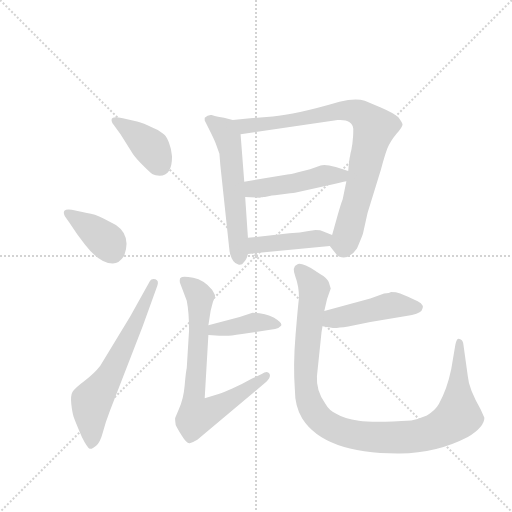
t = 0.00 s
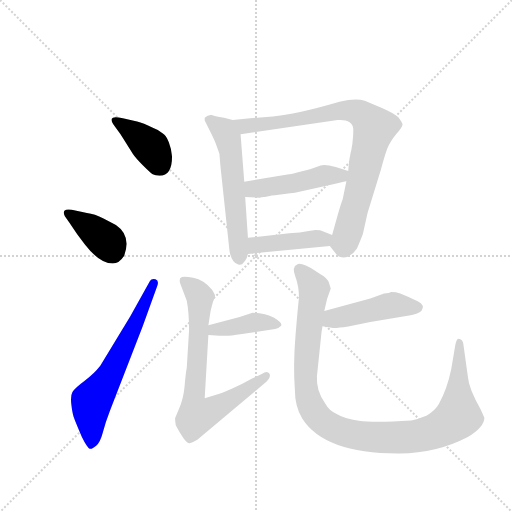
t = 1.60 s
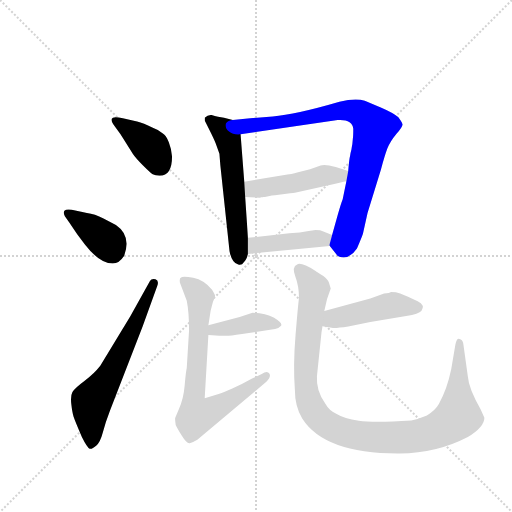
t = 3.20 s
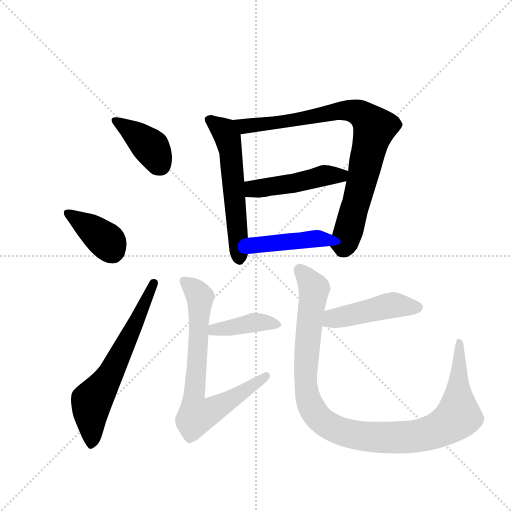
t = 4.79 s
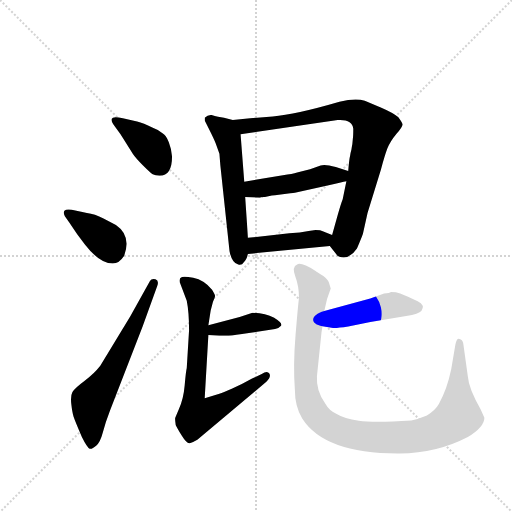
t = 6.39 s
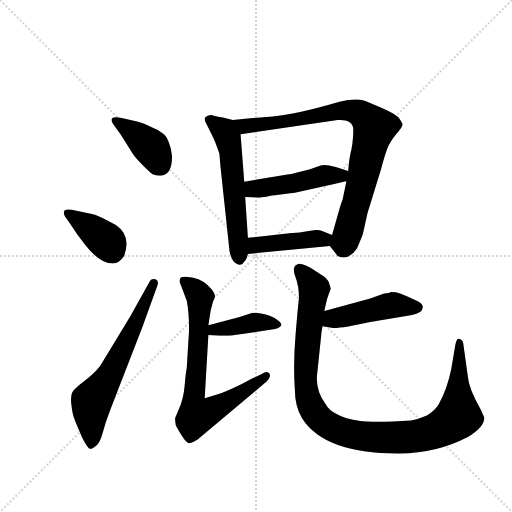
t = 7.99 s

The animated SVG that drew these frames (rendered in a browser with its animation timeline set to each time). Animation: 11 CSS @keyframes rules; one cycle of 7.99 s.

<svg version="1.1" viewBox="0 0 1024 1024" xmlns="http://www.w3.org/2000/svg">
  <g stroke="lightgray" stroke-dasharray="1,1" stroke-width="1" transform="scale(4, 4)">
    <line x1="0" y1="0" x2="256" y2="256"></line>
    <line x1="256" y1="0" x2="0" y2="256"></line>
    <line x1="128" y1="0" x2="128" y2="256"></line>
    <line x1="0" y1="128" x2="256" y2="128"></line>
  </g>
  <g transform="scale(0.92, -0.92) translate(60, -900)">
    <style type="text/css">
      
        @keyframes keyframes0 {
          from {
            stroke: blue;
            stroke-dashoffset: 397;
            stroke-width: 128;
          }
          56% {
            animation-timing-function: step-end;
            stroke: blue;
            stroke-dashoffset: 0;
            stroke-width: 128;
          }
          to {
            stroke: black;
            stroke-width: 1024;
          }
        }
        #make-me-a-hanzi-animation-0 {
          animation: keyframes0 0.5730794270833334s both;
          animation-delay: 0s;
          animation-timing-function: linear;
        }
      
        @keyframes keyframes1 {
          from {
            stroke: blue;
            stroke-dashoffset: 384;
            stroke-width: 128;
          }
          56% {
            animation-timing-function: step-end;
            stroke: blue;
            stroke-dashoffset: 0;
            stroke-width: 128;
          }
          to {
            stroke: black;
            stroke-width: 1024;
          }
        }
        #make-me-a-hanzi-animation-1 {
          animation: keyframes1 0.5625s both;
          animation-delay: 0.5730794270833334s;
          animation-timing-function: linear;
        }
      
        @keyframes keyframes2 {
          from {
            stroke: blue;
            stroke-dashoffset: 639;
            stroke-width: 128;
          }
          68% {
            animation-timing-function: step-end;
            stroke: blue;
            stroke-dashoffset: 0;
            stroke-width: 128;
          }
          to {
            stroke: black;
            stroke-width: 1024;
          }
        }
        #make-me-a-hanzi-animation-2 {
          animation: keyframes2 0.77001953125s both;
          animation-delay: 1.1355794270833335s;
          animation-timing-function: linear;
        }
      
        @keyframes keyframes3 {
          from {
            stroke: blue;
            stroke-dashoffset: 578;
            stroke-width: 128;
          }
          65% {
            animation-timing-function: step-end;
            stroke: blue;
            stroke-dashoffset: 0;
            stroke-width: 128;
          }
          to {
            stroke: black;
            stroke-width: 1024;
          }
        }
        #make-me-a-hanzi-animation-3 {
          animation: keyframes3 0.7203776041666666s both;
          animation-delay: 1.9055989583333335s;
          animation-timing-function: linear;
        }
      
        @keyframes keyframes4 {
          from {
            stroke: blue;
            stroke-dashoffset: 852;
            stroke-width: 128;
          }
          73% {
            animation-timing-function: step-end;
            stroke: blue;
            stroke-dashoffset: 0;
            stroke-width: 128;
          }
          to {
            stroke: black;
            stroke-width: 1024;
          }
        }
        #make-me-a-hanzi-animation-4 {
          animation: keyframes4 0.943359375s both;
          animation-delay: 2.6259765625s;
          animation-timing-function: linear;
        }
      
        @keyframes keyframes5 {
          from {
            stroke: blue;
            stroke-dashoffset: 474;
            stroke-width: 128;
          }
          61% {
            animation-timing-function: step-end;
            stroke: blue;
            stroke-dashoffset: 0;
            stroke-width: 128;
          }
          to {
            stroke: black;
            stroke-width: 1024;
          }
        }
        #make-me-a-hanzi-animation-5 {
          animation: keyframes5 0.6357421875s both;
          animation-delay: 3.5693359375s;
          animation-timing-function: linear;
        }
      
        @keyframes keyframes6 {
          from {
            stroke: blue;
            stroke-dashoffset: 431;
            stroke-width: 128;
          }
          58% {
            animation-timing-function: step-end;
            stroke: blue;
            stroke-dashoffset: 0;
            stroke-width: 128;
          }
          to {
            stroke: black;
            stroke-width: 1024;
          }
        }
        #make-me-a-hanzi-animation-6 {
          animation: keyframes6 0.6007486979166666s both;
          animation-delay: 4.205078125s;
          animation-timing-function: linear;
        }
      
        @keyframes keyframes7 {
          from {
            stroke: blue;
            stroke-dashoffset: 404;
            stroke-width: 128;
          }
          57% {
            animation-timing-function: step-end;
            stroke: blue;
            stroke-dashoffset: 0;
            stroke-width: 128;
          }
          to {
            stroke: black;
            stroke-width: 1024;
          }
        }
        #make-me-a-hanzi-animation-7 {
          animation: keyframes7 0.5787760416666666s both;
          animation-delay: 4.805826822916667s;
          animation-timing-function: linear;
        }
      
        @keyframes keyframes8 {
          from {
            stroke: blue;
            stroke-dashoffset: 740;
            stroke-width: 128;
          }
          71% {
            animation-timing-function: step-end;
            stroke: blue;
            stroke-dashoffset: 0;
            stroke-width: 128;
          }
          to {
            stroke: black;
            stroke-width: 1024;
          }
        }
        #make-me-a-hanzi-animation-8 {
          animation: keyframes8 0.8522135416666666s both;
          animation-delay: 5.384602864583334s;
          animation-timing-function: linear;
        }
      
        @keyframes keyframes9 {
          from {
            stroke: blue;
            stroke-dashoffset: 461;
            stroke-width: 128;
          }
          60% {
            animation-timing-function: step-end;
            stroke: blue;
            stroke-dashoffset: 0;
            stroke-width: 128;
          }
          to {
            stroke: black;
            stroke-width: 1024;
          }
        }
        #make-me-a-hanzi-animation-9 {
          animation: keyframes9 0.6251627604166666s both;
          animation-delay: 6.236816406250001s;
          animation-timing-function: linear;
        }
      
        @keyframes keyframes10 {
          from {
            stroke: blue;
            stroke-dashoffset: 1078;
            stroke-width: 128;
          }
          78% {
            animation-timing-function: step-end;
            stroke: blue;
            stroke-dashoffset: 0;
            stroke-width: 128;
          }
          to {
            stroke: black;
            stroke-width: 1024;
          }
        }
        #make-me-a-hanzi-animation-10 {
          animation: keyframes10 1.1272786458333333s both;
          animation-delay: 6.861979166666668s;
          animation-timing-function: linear;
        }
      
    </style>
    
      <path d="M 314 560 Q 313 576 307 591 Q 301 606 294 610 Q 285 618 271 623 Q 252 633 238 636 L 207 643 Q 185 648 183 642 Q 181 636 187 629 L 202 608 L 229 565 Q 235 556 251 540 Q 267 524 272 521 Q 277 518 287 518 Q 314 518 314 560 Z" fill="lightgray"></path>
    
      <path d="M 91 416 Q 107 391 125 368 Q 157 327 185 327 Q 199 327 210 344 Q 226 388 192 411 L 165 425 Q 146 435 129 437 L 96 444 Q 84 446 80 442 Q 77 437 81 430 L 91 416 Z" fill="lightgray"></path>
    
      <path d="M 223 212 L 158 105 Q 145 88 123.5 72 Q 102 56 97.5 48 Q 93 40 95 21.5 Q 97 3 100 -6 Q 103 -15 118 -50 Q 130 -74 135 -75.5 Q 140 -77 149 -69 Q 158 -61 163.5 -40 Q 169 -19 179 7 L 250 190 L 282 279 Q 286 290 278 293 Q 269 295 266 289 L 223 212 Z" fill="lightgray"></path>
    
      <path d="M 446 639 L 427 644 L 414 646 Q 407 648 400 650 Q 392 651 385 644 L 385 638 L 394 620 Q 406 596 409 588 L 417 566 L 419 541 L 439 354 Q 444 328 458 325 Q 466 323 470 330 Q 476 335 479 348 L 479 383 L 473 472 L 471 505 L 463 608 C 461 635 461 635 446 639 Z" fill="lightgray"></path>
    
      <path d="M 657 365 L 672 346 Q 672 344 678 342 Q 699 335 716 360 Q 728 388 729 392 L 739 437 L 768 531 Q 776 561 782 577 Q 788 592 802 609 Q 816 625 815 630 Q 814 634 806 645 Q 797 654 769 666 L 733 681 Q 713 687 678 679 Q 582 651 533 647 L 484 643 L 446 639 C 416 636 433 604 463 608 L 674 639 Q 706 641 708 620 Q 708 603 707 598 L 706 587 Q 705 582 704 575 Q 702 568 701 561 Q 699 554 697 528 L 693 506 L 685 467 Q 681 457 674 432 L 662 389 C 656 367 656 367 657 365 Z" fill="lightgray"></path>
    
      <path d="M 697 528 L 670 537 Q 645 544 637 540 L 614 532 L 586 525 Q 576 522 555 519 L 471 505 C 441 500 443 474 473 472 L 504 470 L 506 470 L 507 471 L 511 471 L 513 472 L 516 472 L 531 475 Q 539 475 542 476 L 571 480 Q 578 480 581 481 L 652 497 Q 684 504 693 506 C 722 512 725 519 697 528 Z" fill="lightgray"></path>
    
      <path d="M 479 348 L 657 365 C 687 368 690 377 662 389 L 643 397 Q 637 400 626 400 L 611 398 Q 593 394 569 393 L 479 383 C 449 380 449 345 479 348 Z" fill="lightgray"></path>
    
      <path d="M 393 172 L 417 170 L 437 170 Q 449 171 481 176 L 538 185 Q 546 186 551 192 Q 555 197 536 209 Q 516 220 489 220 L 461 211 L 393 193 C 364 185 363 174 393 172 Z" fill="lightgray"></path>
    
      <path d="M 346 246 Q 351 221 351 182 L 346 100 Q 344 92 341.5 62.5 Q 339 33 329 11 L 321 -8 Q 320 -11 322 -24 Q 324 -29 335 -47 Q 346 -65 352.5 -63.5 Q 359 -62 369 -56 L 519 70 Q 530 81 525.5 88 Q 521 95 509 87 L 488 77 Q 469 66 445 55.5 Q 421 45 417 44 L 385 34 L 393 172 L 393 193 L 398 225 L 403 244 Q 408 254 407.5 257 Q 407 260 401 270 Q 384 291 360 296 Q 336 301 333 296 Q 330 295 331 286 L 346 246 Z" fill="lightgray"></path>
    
      <path d="M 641 191 L 664 187 Q 670 186 697 190 L 745 200 L 823 213 Q 851 218 856 224 Q 865 237 848 245 L 827 255 L 810 262 Q 801 265 790 265 Q 787 262 775 262 L 745 251 L 645 224 C 616 216 611 196 641 191 Z" fill="lightgray"></path>
    
      <path d="M 645 224 L 651 250 L 659 273 L 655 286 Q 653 292 643 300 Q 629 309 626 311 Q 594 331 586 325 Q 574 320 582 299 Q 590 278 590 252 Q 588 238 582.5 171.5 Q 577 105 581 53 Q 581 16 597 -10 Q 646 -87 809 -86 Q 890 -85 957 -50 Q 993 -28 993 -8 L 985 10 Q 959 55 957 82 L 947 154 Q 945 162 939 163 Q 933 166 930 151 L 921 98 Q 912 54 894 22 Q 887 9 868 -3 Q 849 -11 834 -14 Q 752 -19 720 -14.5 Q 688 -10 672 0 Q 655 8 647 23 Q 627 50 629 82 L 639 178 Q 641 190 641 191 L 645 224 Z" fill="lightgray"></path>
    
    
      <clipPath id="make-me-a-hanzi-clip-0">
        <path d="M 314 560 Q 313 576 307 591 Q 301 606 294 610 Q 285 618 271 623 Q 252 633 238 636 L 207 643 Q 185 648 183 642 Q 181 636 187 629 L 202 608 L 229 565 Q 235 556 251 540 Q 267 524 272 521 Q 277 518 287 518 Q 314 518 314 560 Z"></path>
      </clipPath>
      <path clip-path="url(#make-me-a-hanzi-clip-0)" d="M 190 637 L 266 582 L 288 540" fill="none" id="make-me-a-hanzi-animation-0" stroke-dasharray="269 538" stroke-linecap="round"></path>
    
      <clipPath id="make-me-a-hanzi-clip-1">
        <path d="M 91 416 Q 107 391 125 368 Q 157 327 185 327 Q 199 327 210 344 Q 226 388 192 411 L 165 425 Q 146 435 129 437 L 96 444 Q 84 446 80 442 Q 77 437 81 430 L 91 416 Z"></path>
      </clipPath>
      <path clip-path="url(#make-me-a-hanzi-clip-1)" d="M 86 436 L 167 380 L 183 355" fill="none" id="make-me-a-hanzi-animation-1" stroke-dasharray="256 512" stroke-linecap="round"></path>
    
      <clipPath id="make-me-a-hanzi-clip-2">
        <path d="M 223 212 L 158 105 Q 145 88 123.5 72 Q 102 56 97.5 48 Q 93 40 95 21.5 Q 97 3 100 -6 Q 103 -15 118 -50 Q 130 -74 135 -75.5 Q 140 -77 149 -69 Q 158 -61 163.5 -40 Q 169 -19 179 7 L 250 190 L 282 279 Q 286 290 278 293 Q 269 295 266 289 L 223 212 Z"></path>
      </clipPath>
      <path clip-path="url(#make-me-a-hanzi-clip-2)" d="M 139 -65 L 139 28 L 184 94 L 274 284" fill="none" id="make-me-a-hanzi-animation-2" stroke-dasharray="511 1022" stroke-linecap="round"></path>
    
      <clipPath id="make-me-a-hanzi-clip-3">
        <path d="M 446 639 L 427 644 L 414 646 Q 407 648 400 650 Q 392 651 385 644 L 385 638 L 394 620 Q 406 596 409 588 L 417 566 L 419 541 L 439 354 Q 444 328 458 325 Q 466 323 470 330 Q 476 335 479 348 L 479 383 L 473 472 L 471 505 L 463 608 C 461 635 461 635 446 639 Z"></path>
      </clipPath>
      <path clip-path="url(#make-me-a-hanzi-clip-3)" d="M 394 641 L 427 615 L 436 598 L 460 338" fill="none" id="make-me-a-hanzi-animation-3" stroke-dasharray="450 900" stroke-linecap="round"></path>
    
      <clipPath id="make-me-a-hanzi-clip-4">
        <path d="M 657 365 L 672 346 Q 672 344 678 342 Q 699 335 716 360 Q 728 388 729 392 L 739 437 L 768 531 Q 776 561 782 577 Q 788 592 802 609 Q 816 625 815 630 Q 814 634 806 645 Q 797 654 769 666 L 733 681 Q 713 687 678 679 Q 582 651 533 647 L 484 643 L 446 639 C 416 636 433 604 463 608 L 674 639 Q 706 641 708 620 Q 708 603 707 598 L 706 587 Q 705 582 704 575 Q 702 568 701 561 Q 699 554 697 528 L 693 506 L 685 467 Q 681 457 674 432 L 662 389 C 656 367 656 367 657 365 Z"></path>
      </clipPath>
      <path clip-path="url(#make-me-a-hanzi-clip-4)" d="M 453 636 L 472 625 L 483 626 L 690 660 L 722 654 L 747 631 L 753 616 L 700 406 L 689 373 L 671 368" fill="none" id="make-me-a-hanzi-animation-4" stroke-dasharray="724 1448" stroke-linecap="round"></path>
    
      <clipPath id="make-me-a-hanzi-clip-5">
        <path d="M 697 528 L 670 537 Q 645 544 637 540 L 614 532 L 586 525 Q 576 522 555 519 L 471 505 C 441 500 443 474 473 472 L 504 470 L 506 470 L 507 471 L 511 471 L 513 472 L 516 472 L 531 475 Q 539 475 542 476 L 571 480 Q 578 480 581 481 L 652 497 Q 684 504 693 506 C 722 512 725 519 697 528 Z"></path>
      </clipPath>
      <path clip-path="url(#make-me-a-hanzi-clip-5)" d="M 479 500 L 489 490 L 520 492 L 645 519 L 680 518 L 688 524" fill="none" id="make-me-a-hanzi-animation-5" stroke-dasharray="346 692" stroke-linecap="round"></path>
    
      <clipPath id="make-me-a-hanzi-clip-6">
        <path d="M 479 348 L 657 365 C 687 368 690 377 662 389 L 643 397 Q 637 400 626 400 L 611 398 Q 593 394 569 393 L 479 383 C 449 380 449 345 479 348 Z"></path>
      </clipPath>
      <path clip-path="url(#make-me-a-hanzi-clip-6)" d="M 486 354 L 494 366 L 654 384" fill="none" id="make-me-a-hanzi-animation-6" stroke-dasharray="303 606" stroke-linecap="round"></path>
    
      <clipPath id="make-me-a-hanzi-clip-7">
        <path d="M 393 172 L 417 170 L 437 170 Q 449 171 481 176 L 538 185 Q 546 186 551 192 Q 555 197 536 209 Q 516 220 489 220 L 461 211 L 393 193 C 364 185 363 174 393 172 Z"></path>
      </clipPath>
      <path clip-path="url(#make-me-a-hanzi-clip-7)" d="M 399 177 L 406 184 L 496 200 L 542 193" fill="none" id="make-me-a-hanzi-animation-7" stroke-dasharray="276 552" stroke-linecap="round"></path>
    
      <clipPath id="make-me-a-hanzi-clip-8">
        <path d="M 346 246 Q 351 221 351 182 L 346 100 Q 344 92 341.5 62.5 Q 339 33 329 11 L 321 -8 Q 320 -11 322 -24 Q 324 -29 335 -47 Q 346 -65 352.5 -63.5 Q 359 -62 369 -56 L 519 70 Q 530 81 525.5 88 Q 521 95 509 87 L 488 77 Q 469 66 445 55.5 Q 421 45 417 44 L 385 34 L 393 172 L 393 193 L 398 225 L 403 244 Q 408 254 407.5 257 Q 407 260 401 270 Q 384 291 360 296 Q 336 301 333 296 Q 330 295 331 286 L 346 246 Z"></path>
      </clipPath>
      <path clip-path="url(#make-me-a-hanzi-clip-8)" d="M 339 290 L 375 255 L 361 37 L 368 -3 L 416 16 L 519 83" fill="none" id="make-me-a-hanzi-animation-8" stroke-dasharray="612 1224" stroke-linecap="round"></path>
    
      <clipPath id="make-me-a-hanzi-clip-9">
        <path d="M 641 191 L 664 187 Q 670 186 697 190 L 745 200 L 823 213 Q 851 218 856 224 Q 865 237 848 245 L 827 255 L 810 262 Q 801 265 790 265 Q 787 262 775 262 L 745 251 L 645 224 C 616 216 611 196 641 191 Z"></path>
      </clipPath>
      <path clip-path="url(#make-me-a-hanzi-clip-9)" d="M 648 196 L 664 208 L 777 234 L 846 232" fill="none" id="make-me-a-hanzi-animation-9" stroke-dasharray="333 666" stroke-linecap="round"></path>
    
      <clipPath id="make-me-a-hanzi-clip-10">
        <path d="M 645 224 L 651 250 L 659 273 L 655 286 Q 653 292 643 300 Q 629 309 626 311 Q 594 331 586 325 Q 574 320 582 299 Q 590 278 590 252 Q 588 238 582.5 171.5 Q 577 105 581 53 Q 581 16 597 -10 Q 646 -87 809 -86 Q 890 -85 957 -50 Q 993 -28 993 -8 L 985 10 Q 959 55 957 82 L 947 154 Q 945 162 939 163 Q 933 166 930 151 L 921 98 Q 912 54 894 22 Q 887 9 868 -3 Q 849 -11 834 -14 Q 752 -19 720 -14.5 Q 688 -10 672 0 Q 655 8 647 23 Q 627 50 629 82 L 639 178 Q 641 190 641 191 L 645 224 Z"></path>
      </clipPath>
      <path clip-path="url(#make-me-a-hanzi-clip-10)" d="M 592 313 L 623 273 L 604 87 L 610 34 L 630 -5 L 676 -35 L 744 -50 L 816 -51 L 884 -38 L 919 -19 L 937 -4 L 938 154" fill="none" id="make-me-a-hanzi-animation-10" stroke-dasharray="950 1900" stroke-linecap="round"></path>
    
  </g>
</svg>
